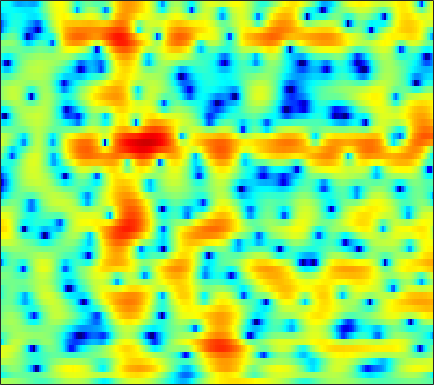

Data behind this chart, as committed beside it:
1.7325, 1.6982, 1.6331, 1.5369, 1.4423, 1.2827, 1.0878, 0.91404, 0.64478, 0.3329, -0.023223, -0.31897, -0.73456, -1.1711, -1.5035, -1.9241, -2.2935, -2.5081, -2.6655, -2.6588, -2.4705, -2.2366, -1.8288, -1.3515
-5.181, -4.379, -3.414, -2.615, -2.135, -1.645, -1.315, -1.165, -1.076, -1.096, -1.195, -1.307, -1.479, -1.64, -1.732, -1.784, -1.727, -1.604, -1.336, -0.9546, -0.4864, -0.0936, 0.4622, 1.031
-2.562, -1.793, -0.9038, -0.2261, 0.1313, 0.4065, 0.4504, 0.3296, -0.04621, -0.6801, -1.609, -2.538, -4.174, -6.468, -8.885, -14.07, -28.31, -19.57, -11.14, -6.898, -4.094, -2.488, -0.7692, 0.6114
2.195, 2.168, 2.103, 1.985, 1.851, 1.603, 1.273, 0.9587, 0.4547, -0.1413, -0.8144, -1.356, -2.099, -2.81, -3.282, -3.754, -3.981, -3.961, -3.682, -3.169, -2.517, -1.997, -1.299, -0.6494
4.222, 4.003, 3.681, 3.319, 3.009, 2.534, 1.976, 1.494, 0.7597, -0.06275, -0.9524, -1.636, -2.518, -3.285, -3.719, -4.036, -4.048, -3.883, -3.498, -3.009, -2.501, -2.143, -1.745, -1.459
4.073, 3.966, 3.899, 3.842, 3.758, 3.539, 3.143, 2.698, 1.866, 0.715, -0.8685, -2.426, -5.279, -9.777, -15.93, -24.57, -11.61, -7.82, -4.755, -2.826, -1.575, -0.9588, -0.4944, -0.3827
-6.953, -4.167, -1.452, 0.3584, 1.29, 2.107, 2.536, 2.651, 2.552, 2.204, 1.644, 1.127, 0.3785, -0.299, -0.6553, -0.8539, -0.7266, -0.4693, -0.02121, 0.4008, 0.6908, 0.7847, 0.7111, 0.3853
-3.035, -2.412, -1.399, -0.4298, 0.1892, 0.8355, 1.276, 1.487, 1.627, 1.628, 1.523, 1.406, 1.227, 1.046, 0.9345, 0.8297, 0.7726, 0.7481, 0.7252, 0.6826, 0.5896, 0.4654, 0.2016, -0.1992
-0.05328, 0.152, 0.4555, 0.7427, 0.9299, 1.113, 1.2, 1.193, 1.089, 0.896, 0.6361, 0.4158, 0.1161, -0.167, -0.3349, -0.4636, -0.4642, -0.3917, -0.2409, -0.05642, 0.1085, 0.1912, 0.221, 0.1344
0.3106, 0.7286, 1.17, 1.463, 1.584, 1.611, 1.472, 1.246, 0.7799, 0.1227, -0.7448, -1.546, -2.768, -4.073, -4.932, -5.522, -5.151, -4.352, -3.012, -1.706, -0.5895, 0.08686, 0.7773, 1.237
-0.5274, 0.1384, 0.762, 1.134, 1.261, 1.224, 0.9747, 0.6498, 0.005299, -0.897, -2.12, -3.304, -5.309, -8.134, -11.14, -15.57, -12.62, -8.894, -5.242, -2.667, -0.7995, 0.2687, 1.338, 2.075
-1.162, -0.6924, -0.255, -0.02877, -0.01082, -0.1951, -0.5954, -1.02, -1.706, -2.487, -3.251, -3.763, -4.292, -4.558, -4.557, -4.225, -3.486, -2.727, -1.57, -0.4011, 0.6495, 1.309, 2.018, 2.504
-1.781, -1.327, -0.866, -0.6758, -0.7359, -1.118, -1.9, -2.768, -4.345, -6.382, -8.474, -9.386, -8.702, -6.657, -5.001, -3.027, -1.421, -0.4006, 0.7519, 1.688, 2.414, 2.822, 3.166, 3.293
-3.804, -2.568, -1.442, -0.843, -0.6921, -0.8397, -1.437, -2.212, -3.703, -5.771, -8.098, -9.164, -8.039, -5.344, -3.425, -1.309, 0.3296, 1.303, 2.319, 3.036, 3.482, 3.649, 3.638, 3.362
-3.124, -2.265, -1.403, -0.8477, -0.6062, -0.4977, -0.5836, -0.7429, -1.022, -1.284, -1.384, -1.314, -1.047, -0.4783, 0.0782, 0.8381, 1.544, 2.015, 2.513, 2.817, 2.911, 2.832, 2.506, 1.914
-0.9888, -0.8549, -0.7012, -0.5817, -0.5383, -0.5671, -0.647, -0.7125, -0.7866, -0.7953, -0.7087, -0.5392, -0.1713, 0.2911, 0.666, 1.179, 1.663, 1.969, 2.25, 2.368, 2.296, 2.099, 1.649, 0.9706
-0.1123, -0.2227, -0.3376, -0.4896, -0.6519, -0.9533, -1.383, -1.776, -2.317, -2.698, -2.759, -2.485, -1.689, -0.6697, 0.09822, 1.066, 1.885, 2.351, 2.768, 2.947, 2.877, 2.656, 2.144, 1.379
-1.987, -1.749, -1.329, -1.058, -1.042, -1.344, -2.207, -3.323, -5.692, -9.747, -15.42, -12.55, -6.527, -2.722, -0.6996, 1.285, 2.662, 3.383, 4.018, 4.309, 4.281, 4.055, 3.465, 2.545
-11.95, -7.837, -4.677, -2.855, -2.072, -1.648, -1.772, -2.179, -3.048, -4.009, -4.423, -4.026, -2.564, -0.8825, 0.2996, 1.64, 2.63, 3.186, 3.685, 3.906, 3.865, 3.671, 3.183, 2.416
-5.326, -4.447, -3.162, -2.086, -1.448, -0.8976, -0.5859, -0.4831, -0.4519, -0.4508, -0.3326, -0.1836, 0.08158, 0.4778, 0.8126, 1.2, 1.516, 1.708, 1.863, 1.912, 1.849, 1.722, 1.473, 1.104
-0.8516, -0.4426, 0.05943, 0.4698, 0.6859, 0.8918, 0.9715, 0.9581, 0.8793, 0.754, 0.6091, 0.5301, 0.3953, 0.2883, 0.2027, 0.05153, -0.08999, -0.2174, -0.4108, -0.5673, -0.6596, -0.6823, -0.6722, -0.6132
2.421, 2.729, 2.948, 2.993, 2.897, 2.642, 2.236, 1.866, 1.317, 0.7637, 0.1901, -0.177, -0.5732, -0.9963, -1.375, -1.911, -2.588, -3.223, -4.089, -4.846, -5.197, -5.056, -4.434, -3.554
5.431, 5.486, 5.335, 4.93, 4.463, 3.571, 2.402, 1.347, -0.2604, -1.89, -3.229, -3.86, -4.034, -3.985, -3.989, -4.331, -5.348, -6.615, -9.348, -14.35, -22.97, -17.56, -11.07, -7.642
7.067, 6.895, 6.458, 5.724, 4.958, 3.599, 1.756, -0.07042, -3.354, -8.409, -19.25, -21.92, -11.21, -7.521, -6.034, -5.24, -5.189, -5.591, -6.648, -7.793, -8.559, -8.523, -7.893, -7.286
6.471, 6.265, 5.818, 5.125, 4.439, 3.301, 1.842, 0.5581, -1.355, -3.29, -4.801, -5.44, -5.438, -5.005, -4.589, -4.184, -3.855, -3.771, -3.721, -3.781, -3.916, -4.079, -4.43, -5.134
4.429, 4.349, 4.112, 3.721, 3.306, 2.583, 1.687, 0.9202, -0.2034, -1.409, -2.494, -3.269, -4.099, -4.556, -4.731, -4.54, -4.095, -3.652, -3.005, -2.474, -2.044, -1.822, -1.698, -1.733
1.477, 1.684, 1.854, 1.885, 1.79, 1.481, 0.9773, 0.4384, -0.498, -1.752, -3.356, -4.825, -7.268, -9.98, -11.16, -9.932, -7.269, -5.37, -3.38, -1.849, -0.7204, -0.07591, 0.5719, 1.039
-3.161, -2.407, -1.532, -0.876, -0.5174, -0.2358, -0.233, -0.4147, -0.9322, -1.79, -3.14, -4.455, -6.893, -9.719, -11.21, -9.636, -6.527, -4.434, -2.285, -0.6618, 0.5442, 1.233, 1.942, 2.445
-9.251, -7.71, -5.906, -4.415, -3.484, -2.466, -1.758, -1.397, -1.158, -1.123, -1.338, -1.564, -1.899, -2.12, -2.107, -1.756, -1.125, -0.5292, 0.2646, 0.9986, 1.599, 1.955, 2.293, 2.488
-14.83, -12.6, -9.884, -7.461, -5.928, -4.208, -2.823, -1.98, -1.091, -0.4495, 0.05657, 0.3134, 0.6339, 0.8673, 1.069, 1.311, 1.587, 1.765, 1.992, 2.147, 2.212, 2.188, 2.056, 1.801
-19.95, -15.86, -11.76, -8.655, -6.737, -4.657, -2.94, -1.874, -0.6755, 0.2899, 1.068, 1.549, 2.045, 2.445, 2.662, 2.86, 2.961, 2.969, 2.892, 2.693, 2.369, 2.034, 1.457, 0.7168
-13.96, -11.99, -9.501, -7.198, -5.706, -3.939, -2.397, -1.395, -0.2164, 0.8147, 1.642, 2.187, 2.742, 3.166, 3.357, 3.505, 3.469, 3.355, 3.039, 2.571, 1.942, 1.373, 0.4769, -0.5872
-8.336, -7.421, -6.238, -5.12, -4.279, -3.177, -2.067, -1.242, -0.1641, 0.8216, 1.718, 2.283, 2.924, 3.357, 3.553, 3.651, 3.515, 3.272, 2.721, 1.955, 0.9556, 0.08902, -1.153, -2.393
-3.937, -3.983, -4.108, -4.334, -4.369, -4.068, -3.332, -2.444, -1.11, 0.1987, 1.417, 2.157, 2.999, 3.568, 3.864, 3.967, 3.826, 3.475, 2.763, 1.624, 0.07082, -1.463, -4.036, -7.131
-0.8485, -1.908, -3.9, -6.75, -9.849, -13.91, -10.74, -7.299, -4.018, -1.61, 0.07425, 1.155, 2.224, 3.074, 3.514, 3.831, 3.813, 3.578, 2.922, 1.841, 0.2858, -1.229, -3.78, -6.998
1.338, 0.2262, -1.686, -4.014, -5.934, -7.595, -7.345, -6.256, -4.783, -3.74, -2.661, -1.856, -0.6218, 0.6125, 1.385, 2.232, 2.609, 2.661, 2.252, 1.499, 0.3542, -0.642, -1.973, -2.967
3.481, 2.847, 1.871, 0.7867, -0.05059, -1.129, -2.183, -3.153, -4.799, -7.338, -10.39, -10.43, -6.346, -2.628, -0.6804, 1.101, 2.104, 2.365, 2.211, 1.403, -0.01833, -1.558, -4.436, -8.135
2.809, 2.514, 2.061, 1.513, 1.051, 0.2921, -0.6444, -1.534, -3.111, -5.015, -6.627, -6.621, -4.465, -1.935, -0.3603, 1.117, 2.004, 2.257, 2.184, 1.522, 0.2997, -1.008, -3.262, -5.693
-0.76, -0.8776, -0.9764, -0.9832, -0.9386, -0.8677, -0.858, -0.8721, -0.9513, -0.9586, -0.8633, -0.6025, -0.03769, 0.6355, 1.183, 1.751, 2.112, 2.24, 2.128, 1.787, 1.201, 0.6449, -0.1354, -0.8111
-6.063, -6.606, -6.552, -5.536, -4.466, -3.036, -1.836, -1.094, -0.2819, 0.3674, 0.8916, 1.275, 1.713, 2.099, 2.36, 2.61, 2.748, 2.778, 2.644, 2.384, 1.97, 1.571, 0.9412, 0.2144
-12.43, -19.01, -21.82, -11.23, -7.514, -4.34, -2.189, -1.037, 0.1578, 0.993, 1.631, 1.991, 2.366, 2.656, 2.807, 2.984, 3.066, 3.064, 2.982, 2.737, 2.349, 1.945, 1.233, 0.2986
-5.589, -5.878, -5.568, -4.417, -3.272, -1.797, -0.5384, 0.2079, 0.9238, 1.403, 1.667, 1.75, 1.813, 1.864, 1.926, 2.069, 2.255, 2.375, 2.495, 2.468, 2.25, 1.94, 1.301, 0.3857
-1.39, -0.9985, -0.4366, 0.1695, 0.6129, 1.153, 1.543, 1.717, 1.716, 1.442, 0.8563, 0.2673, -0.6381, -1.395, -1.583, -1.252, -0.3927, 0.3306, 1.128, 1.678, 1.885, 1.817, 1.446, 0.7582
0.4046, 1.06, 1.764, 2.305, 2.601, 2.844, 2.87, 2.715, 2.243, 1.337, -0.1302, -1.741, -5.094, -11.25, -18.84, -10.1, -4.612, -2.199, -0.1774, 0.995, 1.56, 1.66, 1.425, 0.8235
0.53, 1.157, 1.812, 2.294, 2.554, 2.75, 2.769, 2.634, 2.244, 1.559, 0.5536, -0.4316, -1.984, -3.404, -3.868, -3.292, -1.899, -0.8215, 0.3153, 1.01, 1.282, 1.211, 0.7514, -0.109
-0.4351, -0.08063, 0.3455, 0.7163, 0.9659, 1.249, 1.461, 1.565, 1.589, 1.506, 1.309, 1.1, 0.8388, 0.6434, 0.5984, 0.7056, 0.939, 1.127, 1.34, 1.403, 1.235, 0.9267, 0.2377, -0.8229
-2.284, -2.346, -2.317, -2.087, -1.784, -1.236, -0.6196, -0.1566, 0.4037, 0.8661, 1.219, 1.429, 1.646, 1.812, 1.911, 2.03, 2.113, 2.136, 2.095, 1.947, 1.647, 1.306, 0.6813, -0.1651
-5.446, -6.553, -7.769, -7.863, -7.024, -5.295, -3.541, -2.397, -1.115, -0.1162, 0.6662, 1.14, 1.621, 1.99, 2.201, 2.393, 2.507, 2.549, 2.515, 2.382, 2.155, 1.918, 1.503, 0.9868
-7.577, -10.52, -17.57, -21.73, -13.91, -8.531, -5.37, -3.695, -2.052, -0.8518, 0.05127, 0.5788, 1.118, 1.533, 1.78, 2.014, 2.174, 2.25, 2.275, 2.23, 2.124, 2.008, 1.807, 1.569
-3.873, -4.761, -5.701, -5.881, -5.469, -4.446, -3.303, -2.545, -1.674, -0.9832, -0.4725, -0.1859, 0.1482, 0.4284, 0.6232, 0.8637, 1.037, 1.125, 1.201, 1.215, 1.159, 1.094, 1.033, 1.019
-0.4893, -0.7469, -0.9862, -1.111, -1.079, -1.001, -0.9149, -0.9089, -0.9721, -1.176, -1.458, -1.638, -1.756, -1.697, -1.546, -1.203, -0.8504, -0.6476, -0.4819, -0.5077, -0.7322, -0.9998, -1.366, -1.487
0.3715, 0.4315, 0.5925, 0.7092, 0.7247, 0.5922, 0.2161, -0.2271, -1.201, -2.64, -4.48, -5.934, -7.465, -7.444, -6.597, -5.249, -4.004, -3.288, -2.736, -2.64, -3.092, -3.968, -6.42, -11.15
-3.932, -3.086, -2.059, -1.228, -0.8958, -0.7587, -1.092, -1.685, -3.049, -5.205, -8.561, -12.29, -20.44, -18.3, -13.94, -11.02, -9.32, -8.317, -7.088, -5.902, -5.065, -4.794, -4.869, -4.965
-12.75, -9.629, -6.789, -4.913, -3.978, -3.291, -3.16, -3.444, -4.237, -5.462, -7.031, -8.354, -10.05, -11.44, -12.37, -14.2, -17.71, -20.34, -15.79, -10.53, -6.95, -4.965, -2.804, -0.9772
-13.08, -10.68, -8.12, -6.325, -5.341, -4.527, -4.149, -4.112, -4.35, -4.87, -5.614, -6.327, -7.336, -8.485, -9.541, -11.11, -12.57, -12.83, -11.2, -8.164, -5.268, -3.366, -1.197, 0.662
-8.55, -7.666, -6.616, -5.75, -5.244, -4.797, -4.589, -4.535, -4.627, -4.878, -5.246, -5.552, -5.961, -6.333, -6.554, -6.7, -6.487, -6.067, -5.094, -3.749, -2.209, -1.024, 0.5159, 1.912
-5.87, -5.623, -5.308, -5.128, -5.112, -5.199, -5.403, -5.607, -5.867, -6.071, -6.207, -6.255, -6.345, -6.375, -6.271, -5.965, -5.406, -4.774, -3.627, -2.285, -0.8432, 0.2352, 1.572, 2.752
-4.829, -4.646, -4.666, -5.04, -5.566, -6.551, -7.712, -8.551, -9.254, -9.276, -8.912, -8.68, -8.594, -8.835, -9.153, -9.331, -8.699, -7.49, -5.31, -3.042, -0.9645, 0.4066, 1.957, 3.217
